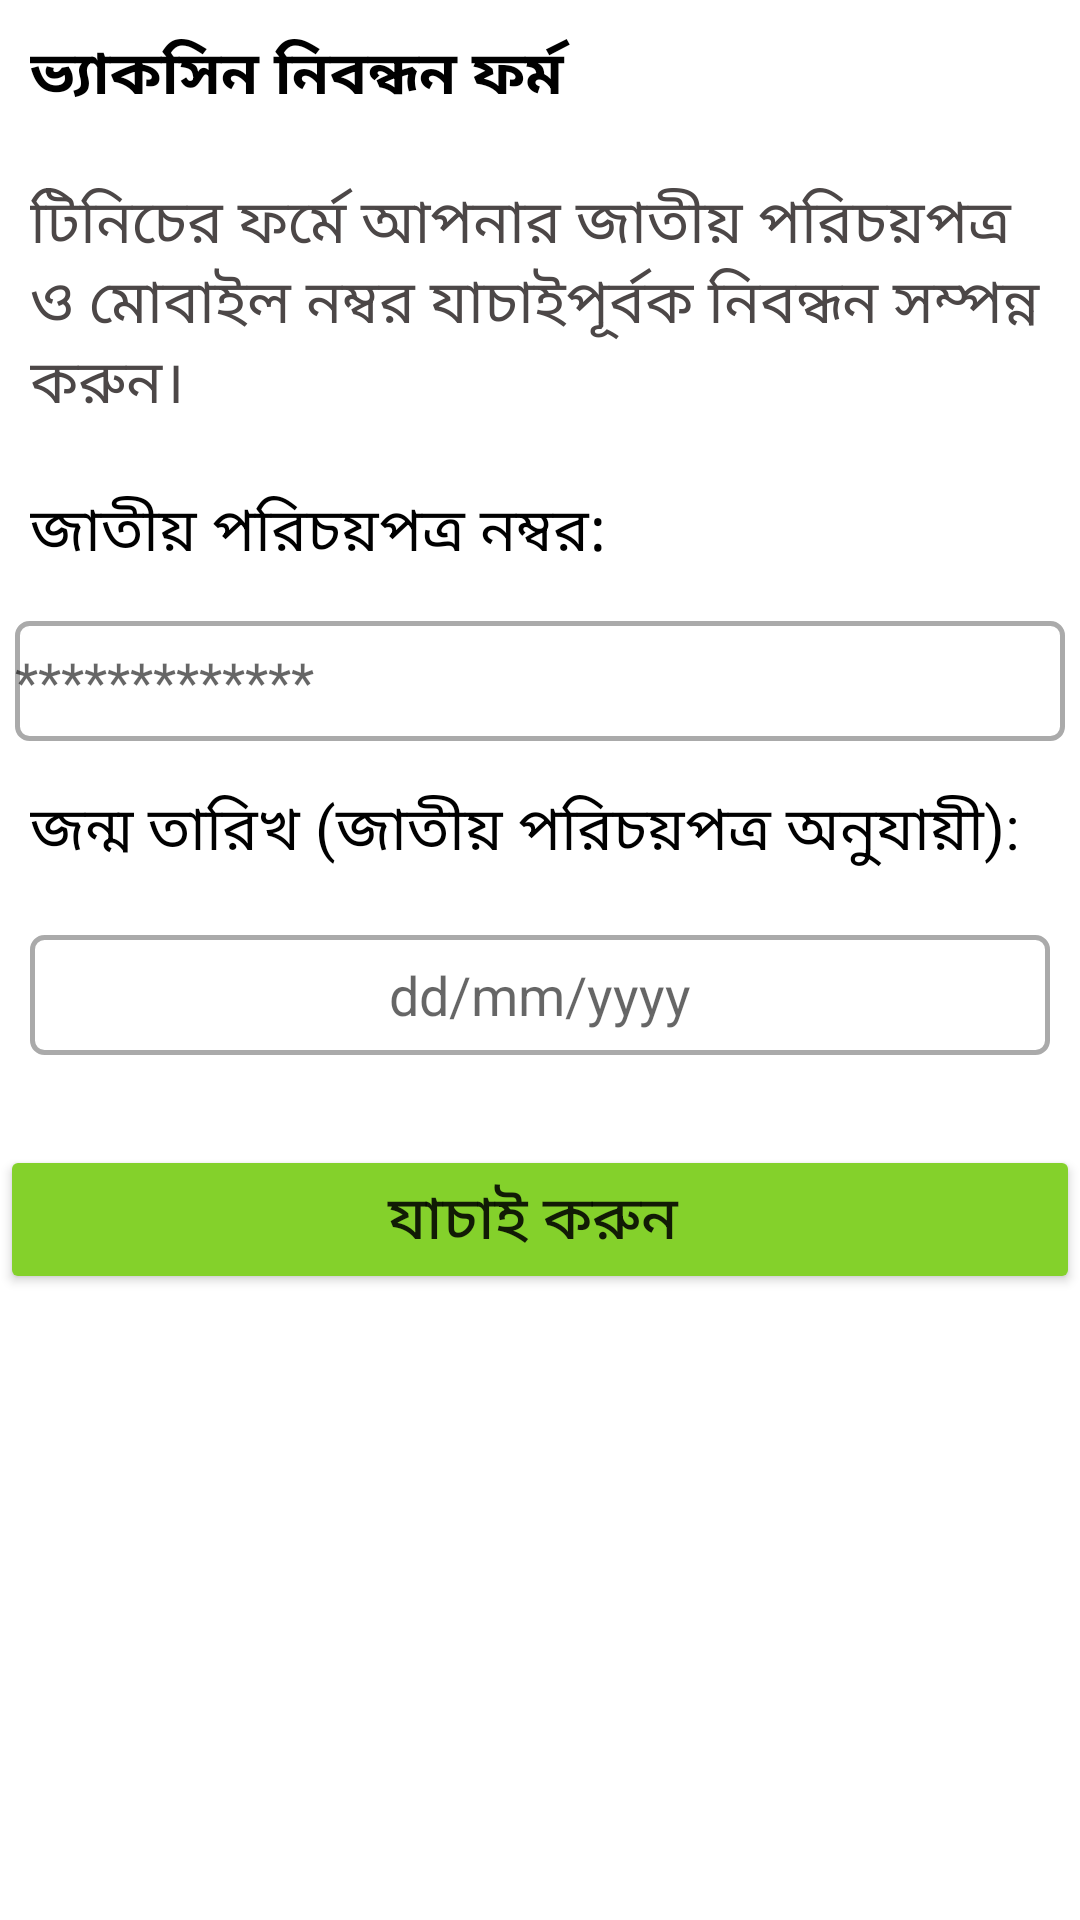

Produce the Android XML layout that renders to this screen, including the resource entries it uses.
<!-- AndroidManifest.xml: application theme Theme.SurokhaApp -->
<!-- res/layout/activity_getcard.xml -->
<?xml version="1.0" encoding="utf-8"?>
<LinearLayout xmlns:android="http://schemas.android.com/apk/res/android"
    xmlns:app="http://schemas.android.com/apk/res-auto"
    xmlns:tools="http://schemas.android.com/tools"
    android:layout_width="match_parent"
    android:layout_height="match_parent"
    android:orientation="vertical"
    tools:context=".Verification_Pages.GetcardActivity">

    <TextView
        android:layout_margin="10dp"
        android:layout_width="match_parent"
        android:layout_height="wrap_content"
        android:text="@string/verifyform"
        android:textColor="@color/black"
        android:textStyle="bold"
        android:textSize="20sp"
        >

    </TextView>

    <TextView
        android:layout_margin="10dp"
        android:layout_width="match_parent"
        android:layout_height="wrap_content"
        android:text="@string/verifyform1"
        android:textColor="#4C4747"
        android:textSize="20sp"
        >

    </TextView>
    <TextView
        android:layout_margin="10dp"
        android:layout_width="match_parent"
        android:layout_height="wrap_content"
        android:text="@string/nid"
        android:textColor="@color/black"
        android:textSize="20sp"
        >

    </TextView>
    <EditText
        android:layout_width="match_parent"
        android:layout_height="40dp"
        android:layout_margin="5dp"
        android:hint="*************"
        android:background="@drawable/stroke_box"
        >

    </EditText>

    <TextView
        android:layout_margin="10dp"
        android:layout_width="match_parent"
        android:layout_height="wrap_content"
        android:text="@string/brthday"
        android:textColor="@color/black"
        android:textSize="20sp"
        >

    </TextView>



    <EditText

        android:id="@+id/pickDate"
        android:layout_margin="10dp"
        android:gravity="center"
        android:hint="dd/mm/yyyy"
        android:layout_width="match_parent"
        android:layout_height="40dp"
        android:background="@drawable/stroke_box"
        />
    <Button
        android:id="@+id/register"
        android:layout_width="match_parent"
        android:layout_height="wrap_content"
        android:layout_gravity="end"
        android:textSize="20sp"
        android:layout_marginTop="20dp"
        android:backgroundTint="#84D12B"
        android:text="যাচাই করুন ">

    </Button>


</LinearLayout>
<!-- resources referenced by this layout -->
<resources>
  <color name="black">#FF000000</color>
  <!-- drawable stroke_box (drawable) -->
  <?xml version="1.0" encoding="utf-8"?>
  <shape xmlns:android="http://schemas.android.com/apk/res/android">
  
  
          <stroke
              android:width="1.5dp"
              android:color="@android:color/darker_gray" />
  
          <corners
              android:radius="4dp" />
  
      </shape>
  <string name="brthday">জন্ম তারিখ (জাতীয় পরিচয়পত্র অনুযায়ী):</string>
  <string name="nid">জাতীয় পরিচয়পত্র নম্বর:</string>
  <string name="verifyform">ভ্যাকসিন নিবন্ধন ফর্ম</string>
  <string name="verifyform1">টিনিচের ফর্মে আপনার জাতীয় পরিচয়পত্র ও মোবাইল নম্বর যাচাইপূর্বক নিবন্ধন সম্পন্ন করুন। </string>
  <style name="Theme.SurokhaApp" parent="Theme.MaterialComponents.DayNight.NoActionBar">
          
          <item name="colorPrimary">@color/purple_500</item>
          <item name="colorPrimaryVariant">@color/purple_700</item>
          <item name="colorOnPrimary">@color/white</item>
          
          <item name="colorSecondary">@color/teal_200</item>
          <item name="colorSecondaryVariant">@color/teal_700</item>
          <item name="colorOnSecondary">@color/black</item>
          
          <item name="android:statusBarColor" tools:targetApi="l">?attr/colorPrimaryVariant</item>
          
      </style>
  <color name="purple_500">#FF6200EE</color>
  <color name="purple_700">#FF3700B3</color>
  <color name="white">#FFFFFFFF</color>
  <color name="teal_200">#FF03DAC5</color>
  <color name="teal_700">#FF018786</color>
</resources>
